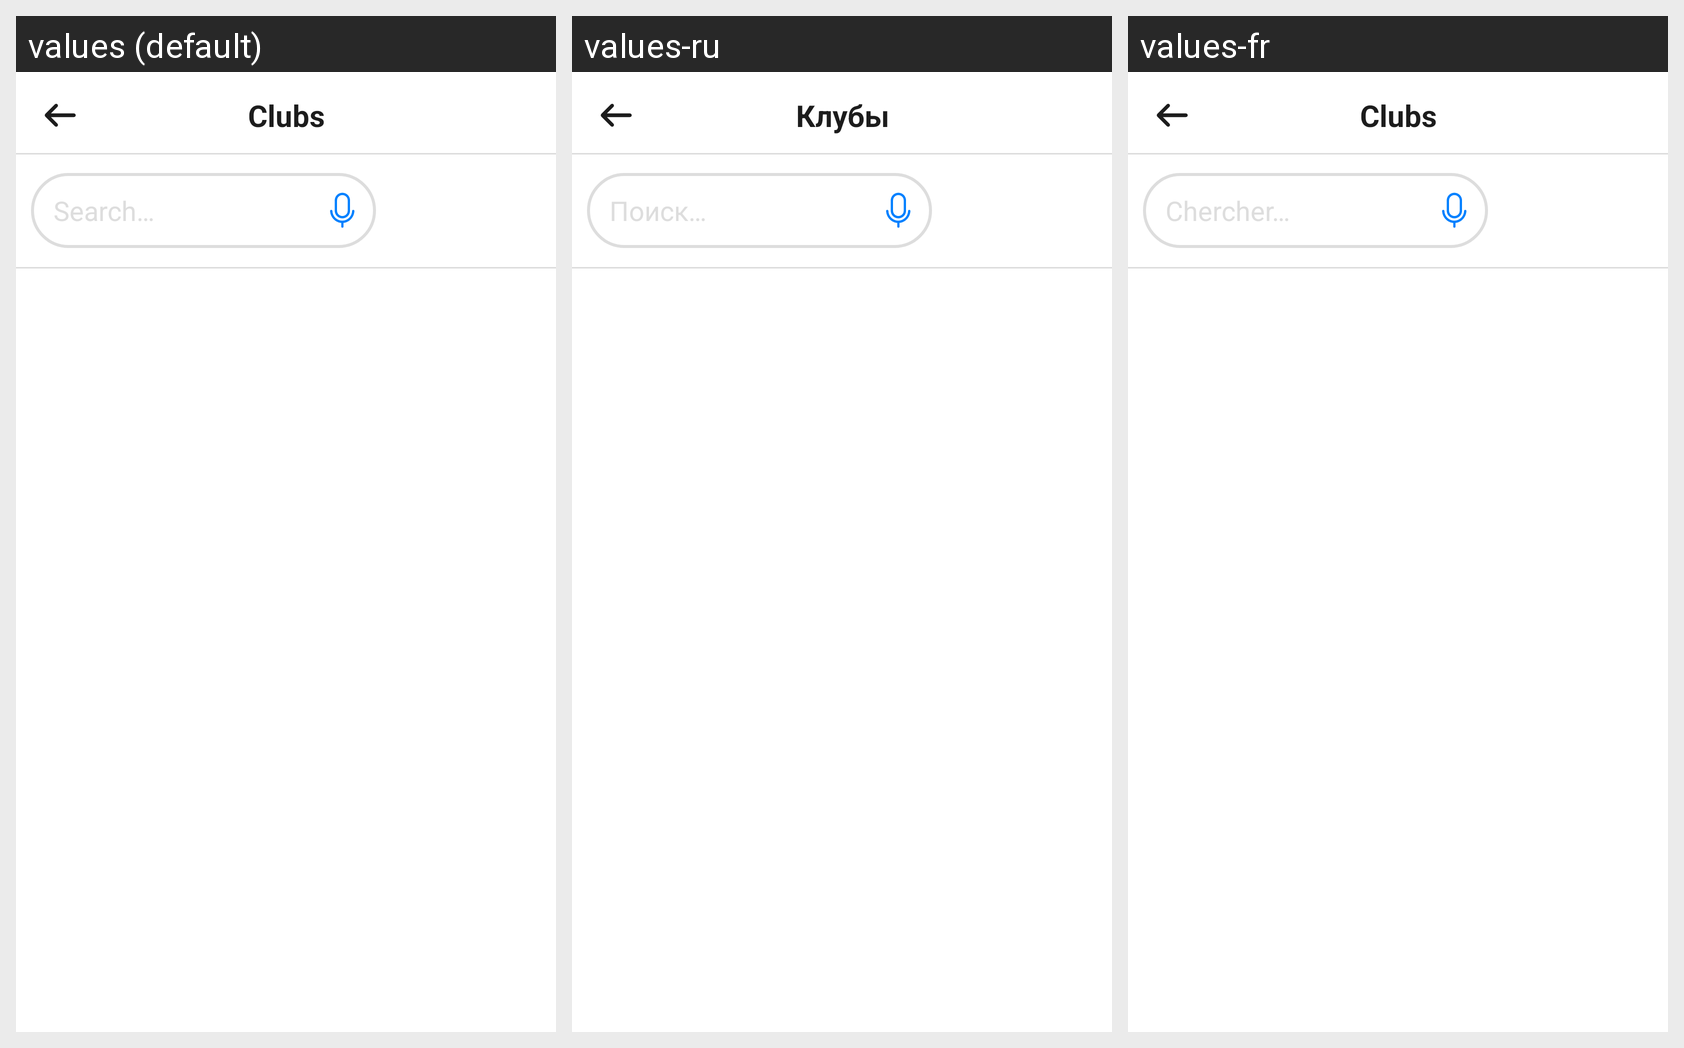

Translations of the strings shown on this Android screen, per locale in the grid:
Android screen res/layout/activity_clubs.xml rendered under 3 locales, left to right: values (default), values-ru, values-fr. Device: Nexus 5 (rendered at 1080×1920; each locale shown at half size, 540×960, under a caption strip naming it); theme AppTheme.
Strings drawn on this screen, with the default value and each locale's value (text and hints the layout hard-codes, and strings that could not be matched under every locale, appear in the picture but are not listed):

clubs
  values: Clubs
  values-ru: Клубы
  values-fr: Clubs

search_fragment
  values: Search…
  values-ru: Поиск…
  values-fr: Chercher…
